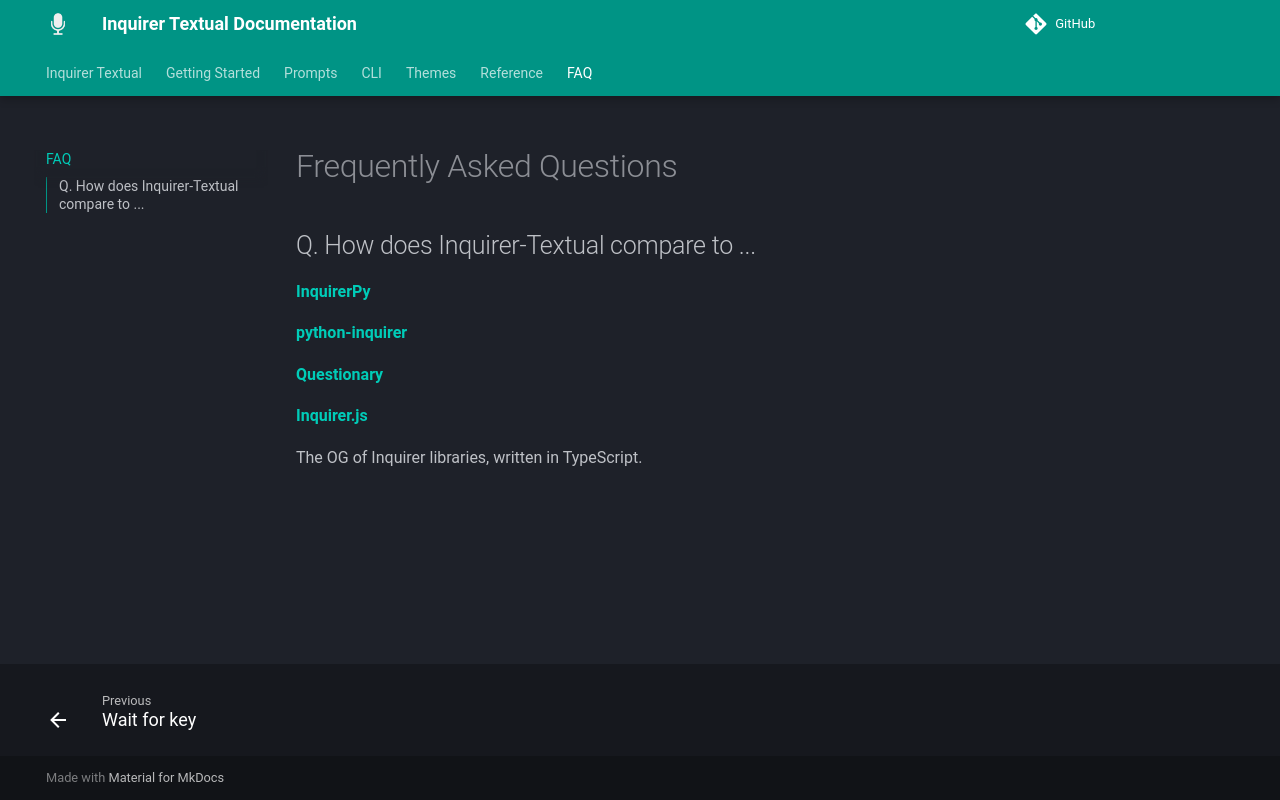

repository: robvanderleek/inquirer-textual · page: faq/index.html · generator: mkdocs

# Frequently Asked Questions

## Q. How does Inquirer-Textual compare to ...

**[InquirerPy](https://github.com/kazhala/InquirerPy)**

**[python-inquirer](https://github.com/magmax/python-inquirer)**

**[Questionary](https://github.com/tmbo/questionary)**

**[Inquirer.js](https://github.com/SBoudrias/Inquirer.js)**

The OG of Inquirer libraries, written in TypeScript.
